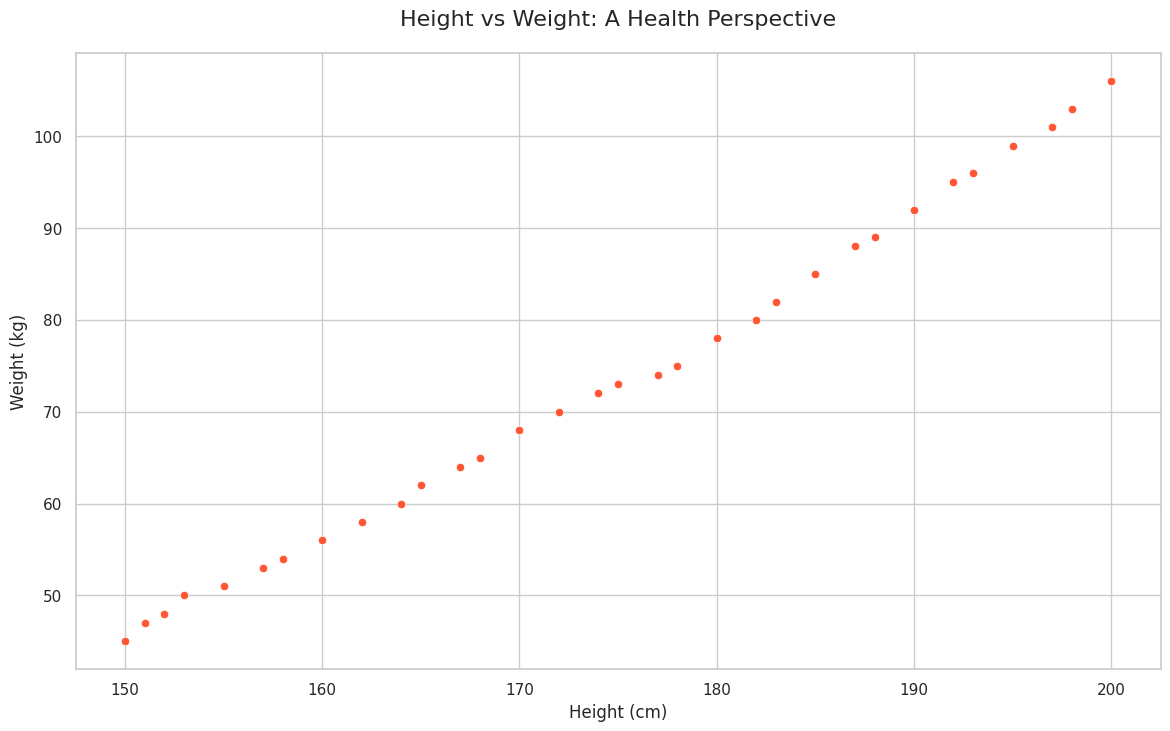

The script that saved this image:

import pandas as pd
import seaborn as sns
import matplotlib.pyplot as plt

# Define the data
data = {
    'Height_cm': [150, 151, 152, 153, 155, 157, 158, 160, 162, 164, 165, 167, 168, 170, 172, 174, 175, 177, 178, 180, 182, 183, 185, 187, 188, 190, 192, 193, 195, 197, 198, 200],
    'Weight_kg': [45, 47, 48, 50, 51, 53, 54, 56, 58, 60, 62, 64, 65, 68, 70, 72, 73, 74, 75, 78, 80, 82, 85, 88, 89, 92, 95, 96, 99, 101, 103, 106]
}

# Convert data to a DataFrame
df = pd.DataFrame(data)

# Set the aesthetic style of the plots
sns.set_theme(style="whitegrid")

# Create the scatterplot with custom figure size (width & height)
plt.figure(figsize=(14, 8))

# Plot the scatterplot with a specific color scheme
sns.scatterplot(x='Height_cm', y='Weight_kg', data=df, color="#FF5733")

# Set title and labels for axes
plt.title('Height vs Weight: A Health Perspective', fontsize=16, pad=20)
plt.xlabel('Height (cm)')
plt.ylabel('Weight (kg)')

# Show the plot
plt.show()
